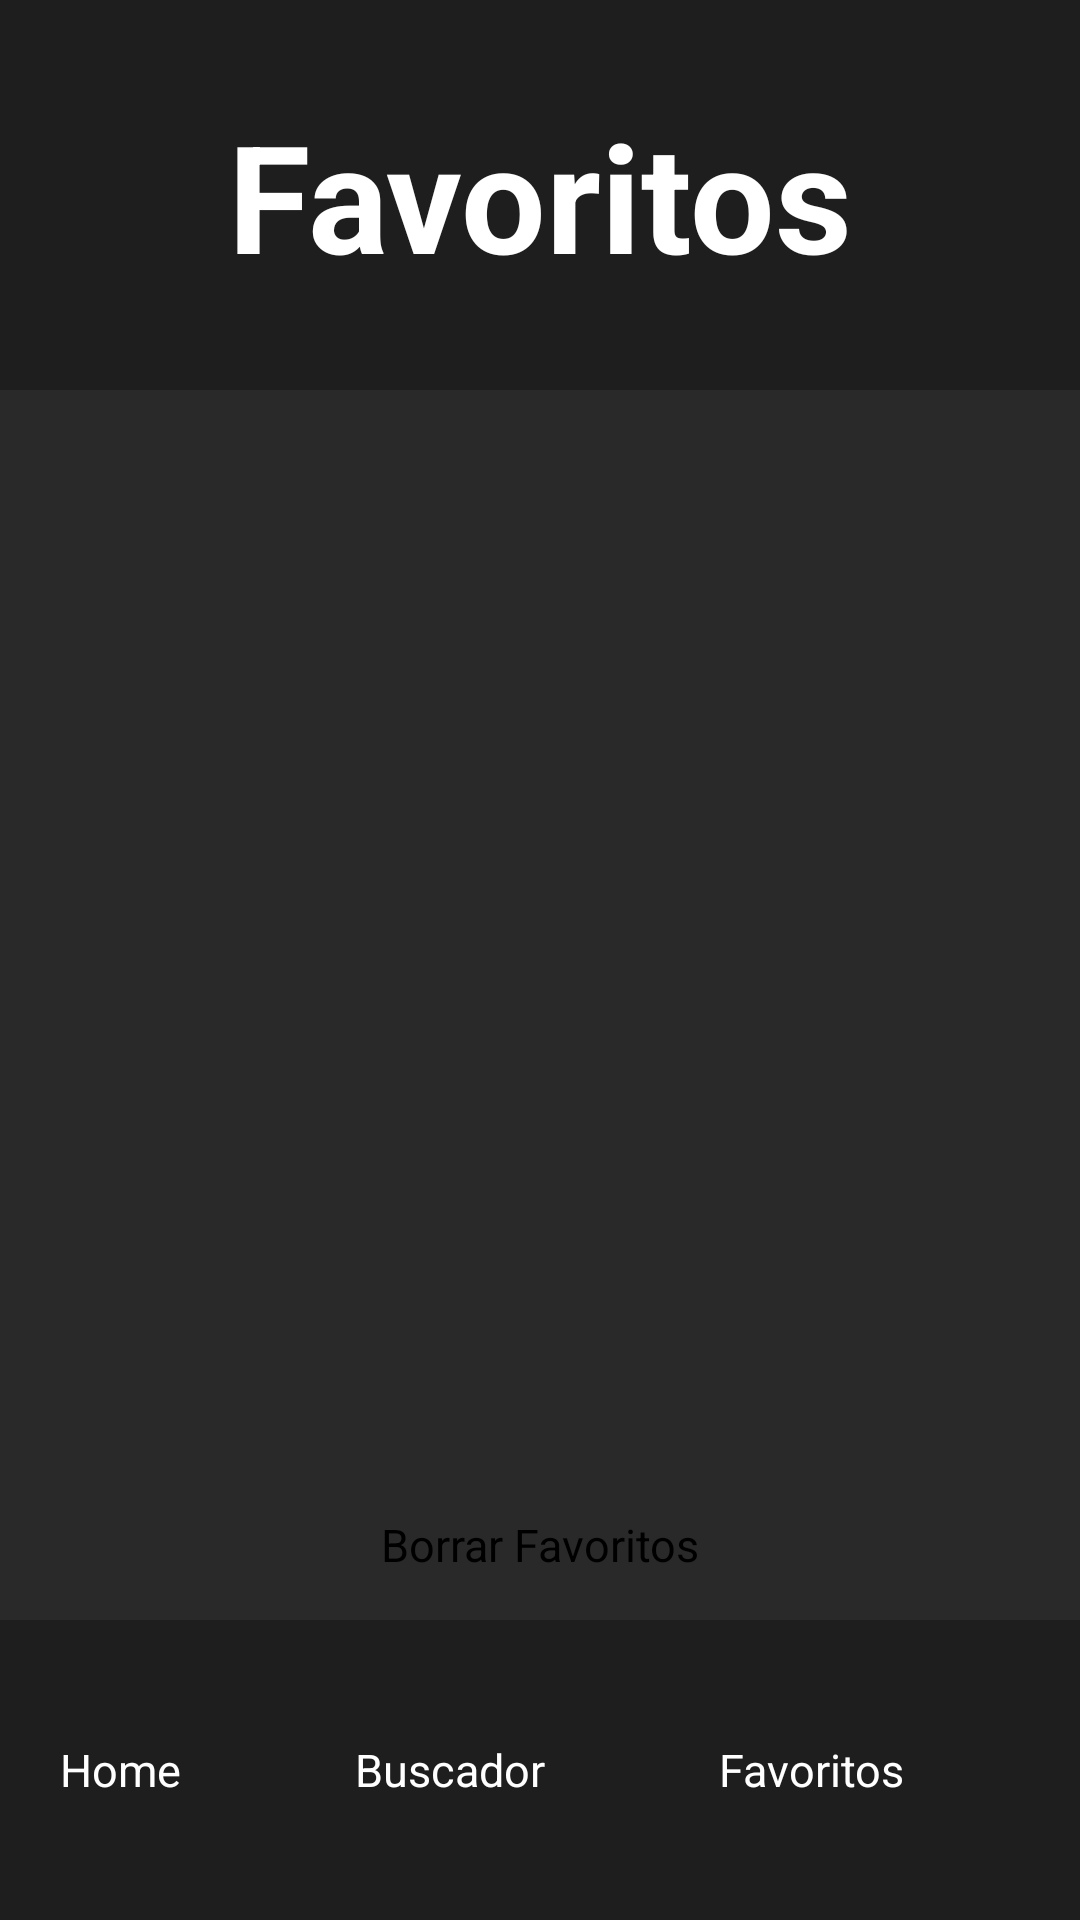

Layout XML and referenced resources for this Android screen:
<!-- AndroidManifest.xml: application theme Theme.TrabajoAPI -->
<!-- res/layout/activity_favoritos.xml -->
<?xml version="1.0" encoding="utf-8"?>
<androidx.constraintlayout.widget.ConstraintLayout xmlns:android="http://schemas.android.com/apk/res/android"
    xmlns:app="http://schemas.android.com/apk/res-auto"
    xmlns:tools="http://schemas.android.com/tools"
    android:layout_width="match_parent"
    android:layout_height="match_parent"
    android:background="@color/fondo"
    tools:context=".dataBase.Favoritos"
>


    <TextView
        android:id="@+id/text_no_favorites"
        android:layout_width="wrap_content"
        android:layout_height="wrap_content"
        android:text="Aun no\nhay favoritos."
        android:visibility="gone"
        app:layout_constraintBottom_toTopOf="@+id/layout_botones"
        app:layout_constraintEnd_toEndOf="parent"
        app:layout_constraintStart_toStartOf="parent"
        app:layout_constraintTop_toBottomOf="@+id/titulo_favoritos"
        android:textColor="@color/texto_secundario"
        android:textStyle="bold"
        android:textSize="30sp"
        android:gravity="center"/>

    <TextView
        android:id="@+id/titulo_favoritos"
        android:layout_width="match_parent"
        android:layout_height="130dp"
        android:background="@color/tarjetas"
        android:gravity="center"
        android:text="Favoritos"
        android:textAlignment="center"
        android:textColor="@color/texto"
        android:textSize="50sp"
        android:textStyle="bold"
        app:layout_constraintEnd_toEndOf="parent"
        app:layout_constraintStart_toStartOf="parent"
        app:layout_constraintTop_toTopOf="parent" />

    <LinearLayout
        android:id="@+id/layout_botones"
        android:layout_width="match_parent"
        android:layout_height="100dp"
        android:background="@color/tarjetas"
        android:gravity="center"
        android:orientation="horizontal"
        android:padding="10dp"
        app:layout_constraintBottom_toBottomOf="parent"
        app:layout_constraintEnd_toEndOf="parent"
        app:layout_constraintStart_toStartOf="parent">

        <Button
            android:id="@+id/boton_home"
            android:layout_width="wrap_content"
            android:layout_height="wrap_content"
            android:layout_margin="10dp"
            android:layout_weight="1"
            android:backgroundTint="@color/botones"
            android:text="Home"
            android:textColor="@color/texto"
            android:textSize="15sp" />

        <Button
            android:id="@+id/boton_buscador"
            android:layout_width="wrap_content"
            android:layout_height="wrap_content"
            android:layout_margin="10dp"
            android:layout_weight="1"
            android:backgroundTint="@color/botones"
            android:text="Buscador"
            android:textColor="@color/texto"

            android:textSize="15sp" />

        <Button
            android:id="@+id/boton_favoritos"
            android:layout_width="wrap_content"
            android:layout_height="wrap_content"
            android:layout_margin="10dp"
            android:layout_weight="1"
            android:backgroundTint="@color/botones"
            android:text="Favoritos"

            android:textColor="@color/texto"
            android:textSize="15sp" />
    </LinearLayout>

    <androidx.recyclerview.widget.RecyclerView
        android:id="@+id/recycle_view_favoritos"
        android:layout_width="match_parent"
        android:layout_height="0dp"
        app:layout_constraintBottom_toTopOf="@+id/layout_botones"
        app:layout_constraintEnd_toEndOf="parent"
        app:layout_constraintStart_toStartOf="parent"
        app:layout_constraintTop_toBottomOf="@+id/titulo_favoritos"
   />

    <Button
        android:id="@+id/boton_borrar_favoritos"
        android:layout_width="wrap_content"
        android:layout_height="wrap_content"
        android:layout_margin="15dp"
        android:textSize="15dp"
        android:backgroundTint="@color/rojo"
        android:text="Borrar Favoritos"
        app:layout_constraintBottom_toTopOf="@+id/layout_botones"
        app:layout_constraintEnd_toEndOf="parent"
        app:layout_constraintStart_toStartOf="parent" />

</androidx.constraintlayout.widget.ConstraintLayout>
<!-- resources referenced by this layout -->
<resources>
  <color name="botones">#007bff</color>
  <color name="fondo">#292929</color>
  <color name="rojo">#D00005</color>
  <color name="tarjetas">#1e1e1e</color>
  <color name="texto">#FFFFFF</color>
  <color name="texto_secundario">#888888</color>
</resources>
